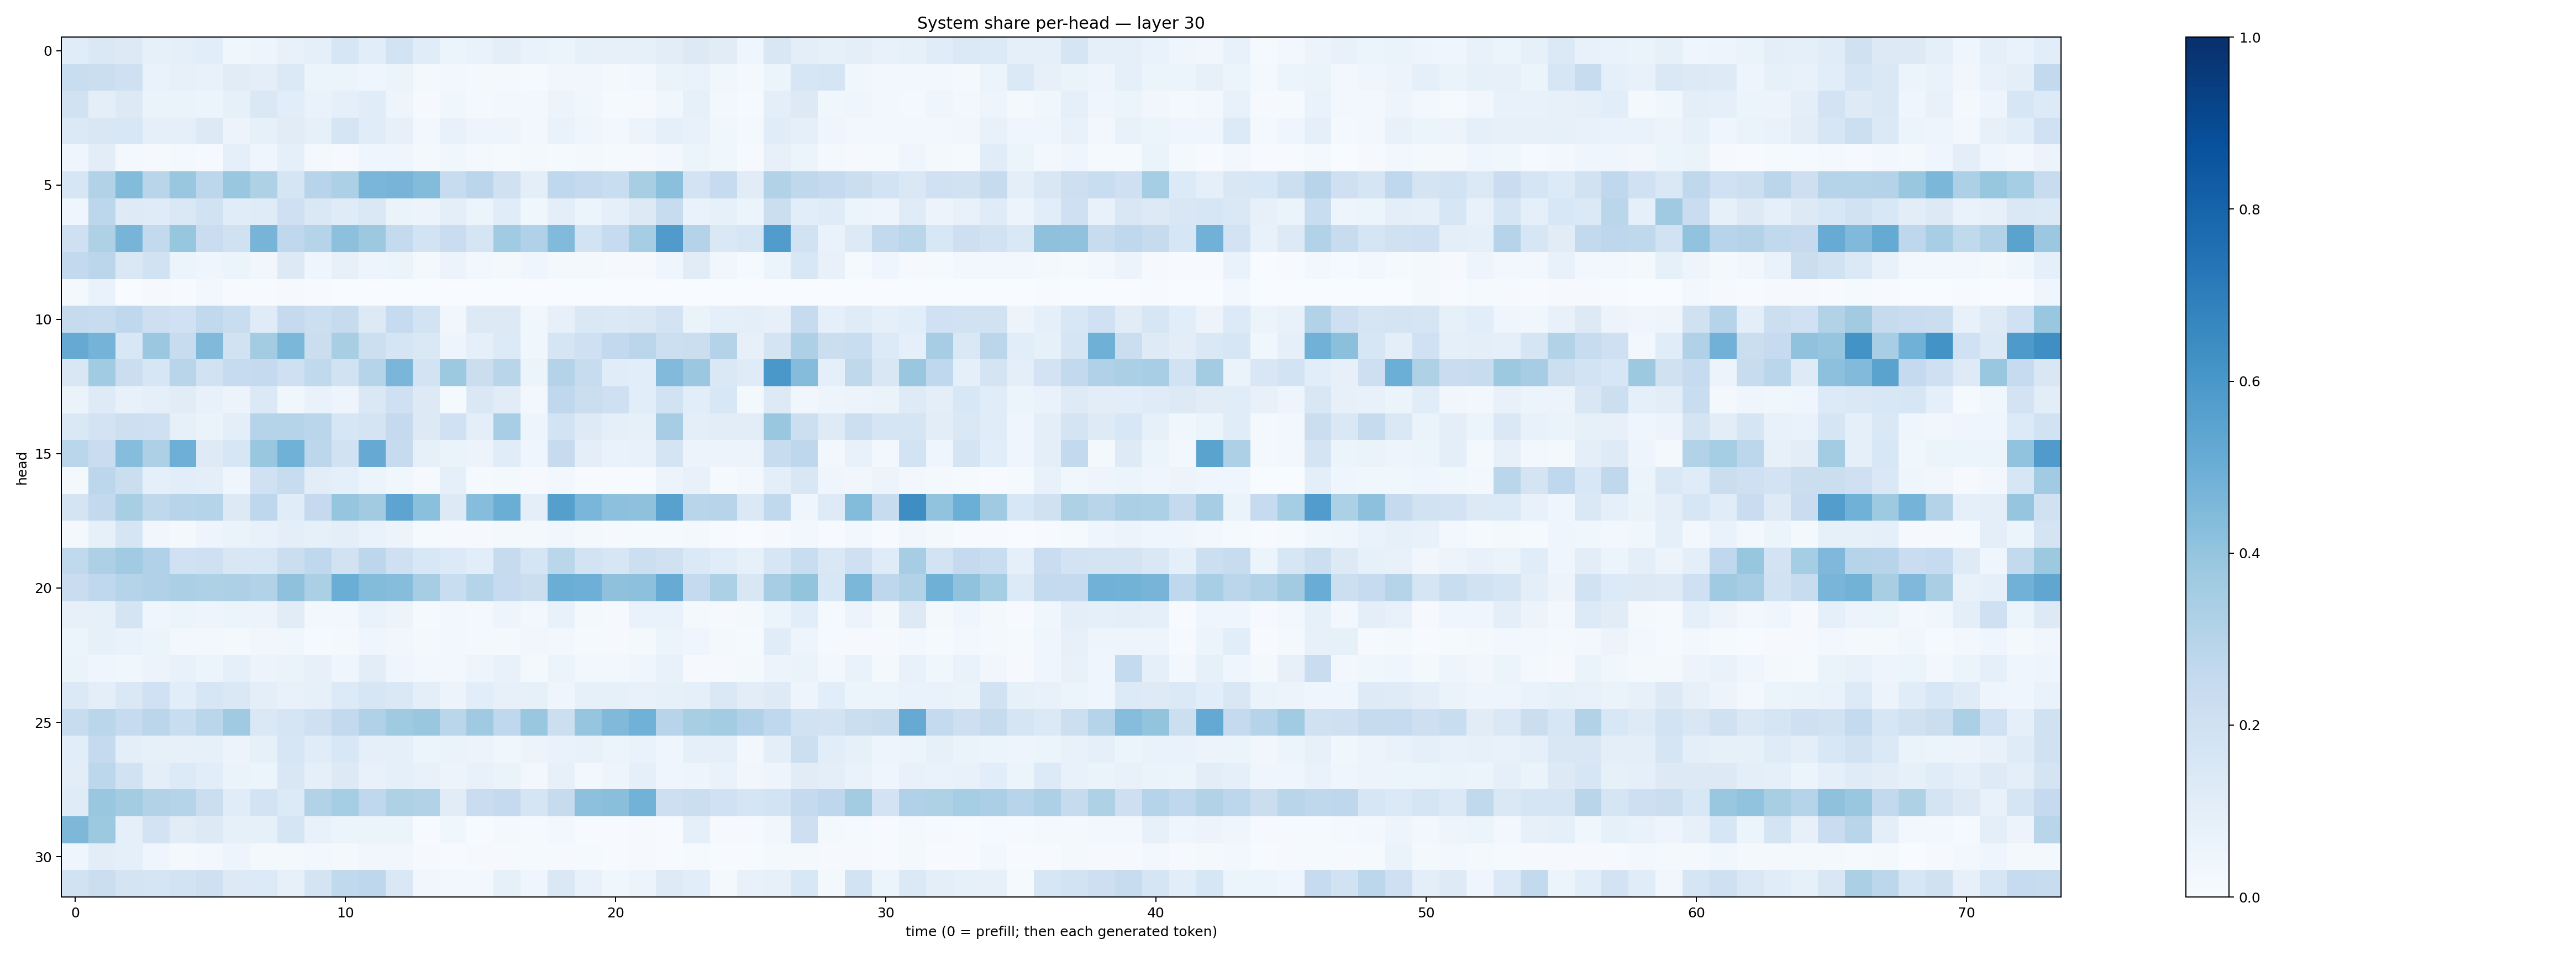

Values plotted in this chart, from the file beside it:
0.11439449, 0.14621097, 0.1314431, 0.08446314, 0.08896086, 0.10885855, 0.038769923, 0.05001744, 0.07581887, 0.09080761, 0.16292492, 0.108307675, 0.18531752, 0.11679734, 0.060029007, 0.0664313, 0.09632401, 0.06747939, 0.062097702, 0.08500274, 0.08045658, 0.08271302, 0.10545753, 0.1266574
0.2308, 0.2243, 0.2033, 0.06781, 0.08201, 0.0722, 0.1112, 0.1011, 0.1402, 0.05346, 0.06058, 0.04336, 0.06244, 0.01886, 0.02749, 0.02072, 0.02319, 0.01537, 0.03331, 0.03139, 0.01995, 0.02824, 0.06354, 0.06706
0.1922, 0.09481, 0.1279, 0.06475, 0.06588, 0.05436, 0.08508, 0.1474, 0.1058, 0.06683, 0.0929, 0.1141, 0.04718, 0.01059, 0.0373, 0.01674, 0.02716, 0.02941, 0.05769, 0.03715, 0.01321, 0.009076, 0.03779, 0.08404
0.1406, 0.1505, 0.1551, 0.0874, 0.08595, 0.1289, 0.0557, 0.08442, 0.111, 0.08334, 0.1642, 0.1142, 0.08171, 0.02508, 0.07582, 0.04942, 0.04894, 0.02933, 0.06808, 0.04349, 0.02641, 0.05557, 0.09015, 0.07331
0.04585, 0.1032, 0.02268, 0.01083, 0.01813, 0.009895, 0.092, 0.04274, 0.08843, 0.01619, 0.01155, 0.04439, 0.04316, 0.01737, 0.03567, 0.01802, 0.01263, 0.01577, 0.01196, 0.02233, 0.01296, 0.008323, 0.02744, 0.05363
0.1595, 0.3128, 0.4414, 0.2905, 0.3861, 0.2783, 0.3893, 0.3212, 0.1675, 0.2937, 0.3315, 0.4619, 0.4699, 0.441, 0.2412, 0.2814, 0.1976, 0.09561, 0.2667, 0.2529, 0.2336, 0.3407, 0.418, 0.182
0.04526, 0.2796, 0.125, 0.119, 0.1416, 0.1893, 0.1167, 0.1206, 0.2071, 0.141, 0.1193, 0.145, 0.06446, 0.05702, 0.09735, 0.05975, 0.1136, 0.03668, 0.09419, 0.05958, 0.08976, 0.1293, 0.2349, 0.06831
0.2061, 0.3225, 0.4702, 0.2612, 0.3925, 0.227, 0.1964, 0.47, 0.2657, 0.3026, 0.4151, 0.3768, 0.2549, 0.1872, 0.2278, 0.1704, 0.3636, 0.3193, 0.4424, 0.1868, 0.2468, 0.3553, 0.5788, 0.3072
0.2583, 0.2835, 0.1472, 0.1896, 0.06146, 0.03986, 0.05465, 0.03429, 0.1315, 0.04102, 0.08201, 0.0483, 0.05435, 0.01774, 0.05718, 0.02711, 0.02323, 0.04095, 0.0205, 0.01661, 0.009095, 0.008565, 0.04321, 0.1125
0.02175, 0.06714, 0.003291, 0.009288, 0.00721, 0.02663, 0.005694, 0.004858, 0.008277, 0.005762, 0.003656, 0.0005566, 0.002084, 0.0007722, 0.00153, 0.0006765, 0.0003922, 0.0006274, 0.0004807, 0.0002064, 0.0002006, 0.0005712, 0.000673, 0.001042
0.2438, 0.2369, 0.2673, 0.2148, 0.202, 0.2652, 0.2336, 0.1177, 0.2533, 0.2165, 0.2447, 0.1305, 0.2477, 0.1858, 0.03465, 0.1278, 0.1317, 0.03842, 0.08038, 0.1458, 0.1371, 0.1465, 0.1797, 0.06525
0.5156, 0.4729, 0.1539, 0.3797, 0.2394, 0.4463, 0.193, 0.359, 0.4605, 0.2209, 0.34, 0.2174, 0.1676, 0.1445, 0.04751, 0.08747, 0.133, 0.0354, 0.1698, 0.2041, 0.258, 0.2821, 0.2177, 0.2245
0.1521, 0.3661, 0.223, 0.1578, 0.2915, 0.1908, 0.2487, 0.2509, 0.2058, 0.2637, 0.1935, 0.2972, 0.4647, 0.1806, 0.3782, 0.2244, 0.2897, 0.06129, 0.3073, 0.2392, 0.1133, 0.1081, 0.4433, 0.3804
0.0662, 0.1219, 0.07791, 0.09137, 0.1107, 0.07351, 0.05501, 0.139, 0.03635, 0.06788, 0.04714, 0.1415, 0.2034, 0.1266, 0.01225, 0.1476, 0.1112, 0.02611, 0.2668, 0.2246, 0.2079, 0.1086, 0.1918, 0.107
0.1424, 0.18, 0.2127, 0.2055, 0.08464, 0.06507, 0.09645, 0.3027, 0.3041, 0.2872, 0.1624, 0.1765, 0.2519, 0.132, 0.2025, 0.0985, 0.3439, 0.04825, 0.1862, 0.1225, 0.09091, 0.08205, 0.3516, 0.09796
0.2853, 0.2288, 0.4301, 0.3267, 0.4949, 0.1232, 0.1617, 0.388, 0.4871, 0.279, 0.1949, 0.5142, 0.2461, 0.08373, 0.06599, 0.05493, 0.1136, 0.03945, 0.2427, 0.09712, 0.06729, 0.07707, 0.1791, 0.05686
0.022, 0.2778, 0.2228, 0.08873, 0.1058, 0.09588, 0.04032, 0.1994, 0.2371, 0.1049, 0.09358, 0.06004, 0.03645, 0.01141, 0.08825, 0.01322, 0.02158, 0.0103, 0.0242, 0.006409, 0.004152, 0.006827, 0.05503, 0.07602
0.1794, 0.2603, 0.342, 0.2723, 0.2959, 0.3041, 0.1283, 0.2757, 0.1145, 0.2505, 0.3981, 0.3602, 0.5419, 0.4187, 0.1252, 0.4307, 0.5019, 0.09479, 0.5626, 0.4632, 0.4161, 0.4136, 0.5574, 0.2909
0.02244, 0.08518, 0.1667, 0.03478, 0.02143, 0.05039, 0.06292, 0.07549, 0.09841, 0.08358, 0.09753, 0.06934, 0.05706, 0.01333, 0.0112, 0.01014, 0.0206, 0.01623, 0.03836, 0.01582, 0.01057, 0.01353, 0.01258, 0.01867
0.2642, 0.326, 0.3665, 0.3194, 0.2029, 0.2041, 0.1498, 0.1541, 0.2265, 0.2686, 0.1893, 0.2799, 0.2035, 0.1535, 0.1333, 0.1055, 0.2448, 0.1662, 0.2871, 0.1859, 0.1603, 0.2154, 0.1957, 0.1384
0.2285, 0.2673, 0.3019, 0.3168, 0.3355, 0.3211, 0.3258, 0.3133, 0.4129, 0.3326, 0.5038, 0.4398, 0.4322, 0.3493, 0.2343, 0.3005, 0.2488, 0.2206, 0.5027, 0.4924, 0.4107, 0.4166, 0.5102, 0.2524
0.07845, 0.08463, 0.1764, 0.04288, 0.06115, 0.04874, 0.06131, 0.05742, 0.1119, 0.02406, 0.02972, 0.06765, 0.0571, 0.01231, 0.02955, 0.01963, 0.04825, 0.0246, 0.07776, 0.02166, 0.009363, 0.06909, 0.06886, 0.01715
0.05877, 0.08539, 0.06875, 0.05173, 0.02395, 0.02789, 0.02055, 0.0315, 0.03836, 0.01331, 0.02135, 0.04192, 0.03352, 0.01944, 0.02696, 0.01982, 0.02149, 0.03157, 0.02666, 0.01461, 0.01114, 0.0207, 0.0616, 0.04252
0.06304, 0.04436, 0.0376, 0.05824, 0.07194, 0.06066, 0.08605, 0.05816, 0.06549, 0.07889, 0.04276, 0.1034, 0.04223, 0.0298, 0.02414, 0.04728, 0.07047, 0.01616, 0.0525, 0.02664, 0.02559, 0.04257, 0.07429, 0.00958
0.1378, 0.09383, 0.143, 0.2023, 0.1083, 0.1575, 0.1427, 0.101, 0.07033, 0.08575, 0.1357, 0.1582, 0.1431, 0.09564, 0.05471, 0.1063, 0.0814, 0.08286, 0.03947, 0.08498, 0.08529, 0.07486, 0.08512, 0.08762
0.2344, 0.2861, 0.2474, 0.284, 0.2309, 0.2869, 0.3686, 0.1413, 0.1708, 0.2106, 0.2608, 0.3177, 0.3675, 0.3843, 0.2865, 0.3673, 0.2665, 0.3858, 0.2163, 0.3969, 0.4487, 0.4848, 0.2936, 0.3428
0.1067, 0.2517, 0.09627, 0.08579, 0.08113, 0.08384, 0.05831, 0.08564, 0.1597, 0.1154, 0.156, 0.08598, 0.09325, 0.05099, 0.06319, 0.05674, 0.03684, 0.05543, 0.06962, 0.07117, 0.05445, 0.06779, 0.04513, 0.08682
0.1049, 0.2786, 0.1896, 0.09513, 0.1349, 0.1083, 0.0654, 0.05869, 0.152, 0.09061, 0.1279, 0.07428, 0.08645, 0.07659, 0.05695, 0.07144, 0.06276, 0.0299, 0.08139, 0.02851, 0.04863, 0.09123, 0.04635, 0.04695
0.1205, 0.3843, 0.3581, 0.3148, 0.3024, 0.2202, 0.1163, 0.1833, 0.136, 0.3142, 0.3526, 0.266, 0.321, 0.3134, 0.1118, 0.2275, 0.2509, 0.1656, 0.2445, 0.4176, 0.4225, 0.4773, 0.2138, 0.2188
0.4558, 0.376, 0.09133, 0.1811, 0.113, 0.1321, 0.08363, 0.08207, 0.1649, 0.07182, 0.05465, 0.05355, 0.06037, 0.007159, 0.0363, 0.006505, 0.01836, 0.01541, 0.02603, 0.007195, 0.005572, 0.00869, 0.006939, 0.09122
0.04636, 0.1032, 0.09086, 0.04167, 0.02143, 0.03116, 0.04725, 0.0163, 0.0172, 0.02961, 0.01961, 0.03336, 0.03211, 0.009836, 0.007485, 0.01033, 0.008812, 0.01502, 0.01136, 0.01329, 0.006893, 0.01047, 0.005596, 0.01385
0.1909, 0.2252, 0.1775, 0.166, 0.1875, 0.2045, 0.1276, 0.1362, 0.08014, 0.1789, 0.2646, 0.2743, 0.1431, 0.03253, 0.03073, 0.02852, 0.08233, 0.04334, 0.143, 0.07603, 0.03716, 0.05498, 0.1237, 0.1081
